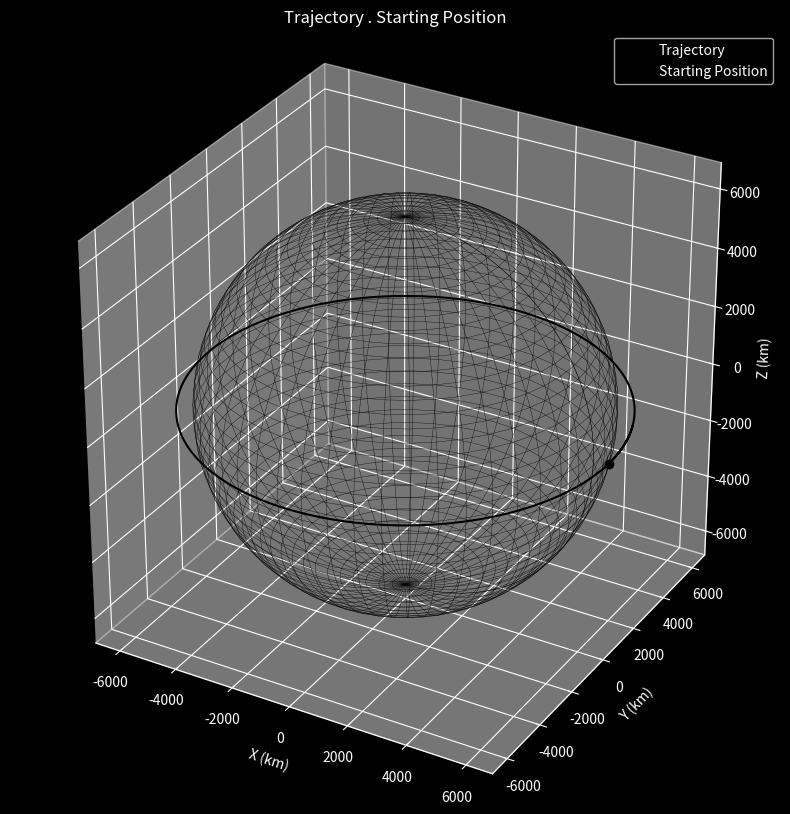

Source code (Python):
import numpy as np
import matplotlib.pyplot as plt
from scipy.integrate import ode #takes a differential equation
from matplotlib import image
plt.style.use('dark_background')


#Constants
earth_radius = 6378.0 #km
earth_mu = 398600.0 #earths graviational parameter #km^3 / s^2


def plot(r):

    #3D plot screen to be represented to the user
    fig = plt.figure(figsize=(10,10))
    ax = fig.add_subplot(111,projection='3d')
    
    #plot trajectory and starting point
    ax.plot(r[:,0], r[:,1], r[:,2], 'k-')
    ax.plot([r[0,0]], [r[0,1]], [r[0,2]],'ko')

    #plot earth
    r_plot = earth_radius

    u = np.linspace(0, 2 * np.pi, 50)
    v = np.linspace(0, np.pi, 50)
    x = earth_radius * np.outer(np.cos(u), np.sin(v))
    y = earth_radius * np.outer(np.sin(u), np.sin(v))
    z = earth_radius * np.outer(np.ones(np.size(u)), np.cos(v))
    ax.plot_wireframe(x, y, z, color = "k", linewidth = 0.25)


    #check for custom axes limits
    max_val = np.max(np.abs(r))

    #set labels
    max_val = np.max(np.abs(r))
    ax.set_xlim([-max_val, max_val])
    ax.set_ylim([-max_val, max_val])
    ax.set_zlim([-max_val, max_val])

    #sets titles
    ax.set_xlabel('X (km)')
    ax.set_ylabel('Y (km)')
    ax.set_zlabel('Z (km)')

    ax.set_aspect('equal')
    ax.set_title('Trajectory . Starting Position')
    plt.legend(['Trajectory','Starting Position'])
    plt.show()


# def plot_earth(ax, radius=6371):
#     # Load Earth texture
#     img = image.imread('earth_textures.jpg') 
    
#     #generate sphere coordinates
#     u = np.linspace(0, 2 * np.pi, img.shape[1])
#     v = np.linspace(-np.pi/2, np.pi/2, img.shape[0])

#     u, v = np.meshgrid(u, v)

#     x = radius * np.cos(v) * np.cos(u)
#     y = radius * np.cos(v) * np.sin(u)
#     z = radius * np.sin(v)

#     # map texture
#     ax.plot_surface(
#         x, y, z,
#         rstride=1,
#         cstride=1,
#         facecolors=img/255,
#         linewidth=0,
#         antialiased=False
#     )




def diffy_q(t, y, mu):
    #unpack the state
    #t -> time
    #y -> state
    #mu -> additional parameter

    rx, ry, rz, vx, vy, vz = y
    r = np.array([rx, ry, rz]) #Changes the format to a vector

    #norm of radius vector
    norm_r = np.linalg.norm(r)

    #two body acceleration
    ax = -mu * rx / norm_r**3
    ay = -mu * ry / norm_r**3
    az = -mu * rz / norm_r**3

    return [vx, vy, vz, ax, ay, az] #derivative of precision is your velocrit

    #r is pointing from the centre of the earth to your
    # satellite and the acceleration due to gravity is going in the opposite direction so r is negative


if __name__ == '__main__':
    #initial conditions to be met

    r_mag = earth_radius + 500.0
    v_mag = np.sqrt(earth_mu / r_mag)

    #initial position and velocity vectors
    r0 = np.array([r_mag, 0, 0])
    v0 = np.array([0, v_mag, 0])

    #timespan
    tspan = 100 * 60.0

    #timestamp
    dt = 10.0

    #total number of steps
    n_steps = int(np.ceil(tspan / dt))

    #initialise variables   
    ys = np.zeros((n_steps, 6)) #6 states, 60 rows wide by 6 columns
    ts = np.zeros((n_steps, 1))

    #intial conditions
    y0 = np.concatenate((r0, v0))
    ys[0] = np.array(y0)
    step = 1

    #solver
    solver = ode(diffy_q)
    solver.set_integrator('lsoda') #fastest ODE according to the tutorial
    solver.set_initial_value(y0, 0)
    solver.set_f_params(earth_mu)

    #propagate orbit

    while solver.successful() and step < n_steps:
        solver.integrate(solver.t + dt)
        ts[step] = solver.t #step will be initially set to one, so use a variable to not override the conditons
        ys[step] = solver.y
        step += 1

    rs = ys[:, :3] #all the rows in column 1 and 2

    plot(rs)